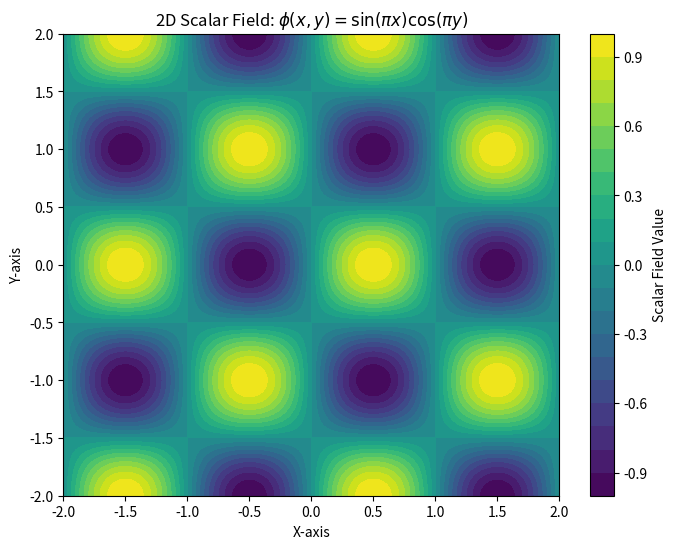
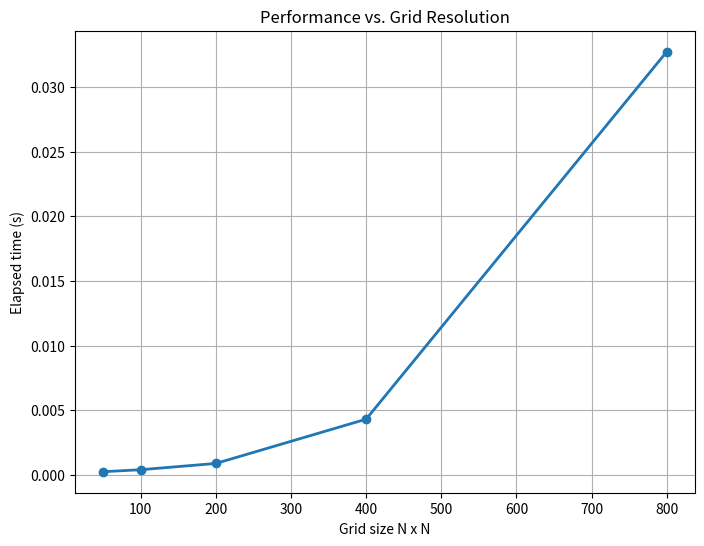

Python code for these plots, in order:
import numpy as np
import matplotlib.pyplot as plt
import time

# Define grid sizes
N = [50, 100, 200, 400, 800]
timings = []

# Loop over grid sizes
for n in N:
    x = np.linspace(-2, 2, n)
    y = np.linspace(-2, 2, n)
    X, Y = np.meshgrid(x, y)

    # Scalar field: phi(x,y) = sin(pi x)*cos(pi y)
    phi = np.sin(np.pi * X) * np.cos(np.pi * Y)

    # Gradient Calculation Elapsed Time
    start_time = time.time()
    Fx, Fy = np.gradient(phi, x, y)
    elapsed_time = time.time() - start_time
    timings.append(elapsed_time)

# Plot highest resolution
plt.figure(figsize=(8, 6))
plt.contourf(X, Y, phi, levels=20, cmap='viridis')
plt.colorbar(label='Scalar Field Value')
plt.xlabel('X-axis')
plt.ylabel('Y-axis')
plt.title(r'2D Scalar Field: $\phi(x,y) = \sin(\pi x) \cos(\pi y)$')
plt.show()

# Performance vs Grid Size
plt.figure(figsize=(8, 6))
plt.plot(N, timings, 'o-', linewidth=2)
plt.xlabel('Grid size N x N')
plt.ylabel('Elapsed time (s)')
plt.title('Performance vs. Grid Resolution')
plt.grid(True)
plt.show()

# Final Grid Spacing and Nyquist Limit
dx = x[1] - x[0]
nyquist_limit = 2 * dx
gradient_error = dx**2

# --- Summary Report ---
print("\n--- 2D Scalar Field Simulation Report ---")
print(f"Final Grid Size (N x N): {N[-1]} x {N[-1]}")
print(f"Domain Range: x, y ∈ [-2, 2]")
print(f"Grid Spacing (Δx = Δy): {dx:.6f}")
print(f"Nyquist Limit (2Δx): {nyquist_limit:.6f}")
print(f"Gradient Error Estimate (Δx²): {gradient_error:.2e}")
print(f"\nElapsed Times:")
for i in range(len(N)):
    print(f"  N = {N[i]:4d} | Grid Points = {N[i]**2:7,d} | Time = {timings[i]:.5f} sec")
print("----------------------------------------")